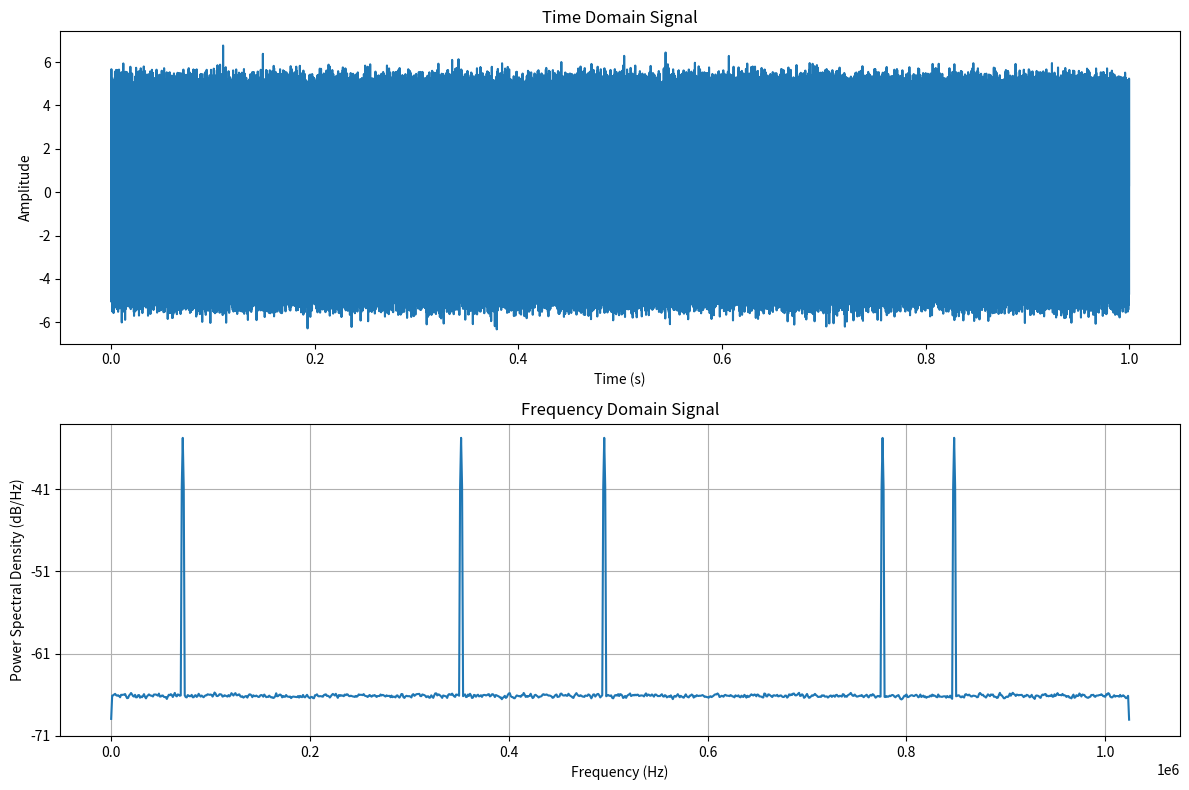

This chart was generated by the following Python code:
"""
Simulated RF Signal Processing Script

This script generates and processes a synthetic radio frequency (RF) signal
spanning a wide range of frequencies. It simulates the capture and analysis
of RF signals using Python, without the need for actual hardware like an
RTL-SDR dongle. The script generates a composite signal containing multiple
sinusoidal components and adds Gaussian noise to simulate a real-world scenario.
The signal is then visualized in both time and frequency domains, and peaks
in the frequency spectrum are detected and annotated.

Dependencies:
- numpy
- matplotlib
- scipy

Install the necessary libraries using:
pip install numpy matplotlib scipy

[redacted]
License: MIT

Parameters:
fs : float
    Sample rate in Hz (e.g., 2.048e6)
T : float
    Duration of the signal in seconds (e.g., 1.0)
frequencies : list of float
    List of frequencies in Hz to be included in the composite signal
    (e.g., [50e6, 75e6, 100e6, 125e6, 150e6])

Generated Data:
t : numpy.ndarray
    Array of time values
signal : numpy.ndarray
    Composite signal containing multiple frequency components with added noise

Visualization:
The script generates two plots:
1. Time Domain Signal: Shows the amplitude of the signal over time.
2. Frequency Domain Signal: Displays the power spectral density (PSD) of the signal
   and annotates the detected peak frequencies.

Peak Detection:
The script uses scipy's find_peaks function to detect peaks in the frequency
spectrum. Detected peaks are annotated on the frequency domain plot, and their
frequencies are printed to the console.

Usage:
Run the script in a Python environment to generate and analyze the simulated
RF signal.

Example:
python rf_signal_processing.py

"""

import numpy as np
import matplotlib.pyplot as plt
from scipy.signal import find_peaks

# Parameters
fs = 2.048e6  # Sample rate (Hz)
T = 1.0       # Duration of the signal (seconds)
frequencies = [50e6, 75e6, 100e6, 125e6, 150e6]  # List of frequencies (Hz)

# Time array
t = np.linspace(0, T, int(T * fs), endpoint=False)

# Generate a composite signal with multiple frequencies
signal = np.zeros_like(t)
for freq in frequencies:
    signal += np.sin(2 * np.pi * freq * t)

# Add some noise to the signal
noise = np.random.normal(0, 0.5, signal.shape)
signal += noise

# Plot the time-domain signal
plt.figure(figsize=(12, 8))

plt.subplot(2, 1, 1)
plt.plot(t, signal)
plt.xlabel('Time (s)')
plt.ylabel('Amplitude')
plt.title('Time Domain Signal')

# Frequency-domain plot
plt.subplot(2, 1, 2)
frequencies, power_spectrum = plt.psd(signal, NFFT=2048, Fs=fs)
plt.xlabel('Frequency (Hz)')
plt.ylabel('Power Spectral Density (dB/Hz)')
plt.title('Frequency Domain Signal')

# Detect peaks in the frequency spectrum
peaks, _ = find_peaks(power_spectrum, height=10)
peak_freqs = frequencies[peaks]

# Annotate peaks
for peak in peaks:
    plt.annotate(f'{frequencies[peak]:.2e} Hz', xy=(frequencies[peak], power_spectrum[peak]),
                 xytext=(frequencies[peak], power_spectrum[peak] + 10),
                 arrowprops=dict(facecolor='red', shrink=0.05),
                 horizontalalignment='center')

plt.tight_layout()
plt.show()

# Print detected peak frequencies
print("Detected peak frequencies:")
for freq in peak_freqs:
    print(f"{freq:.2e} Hz")
